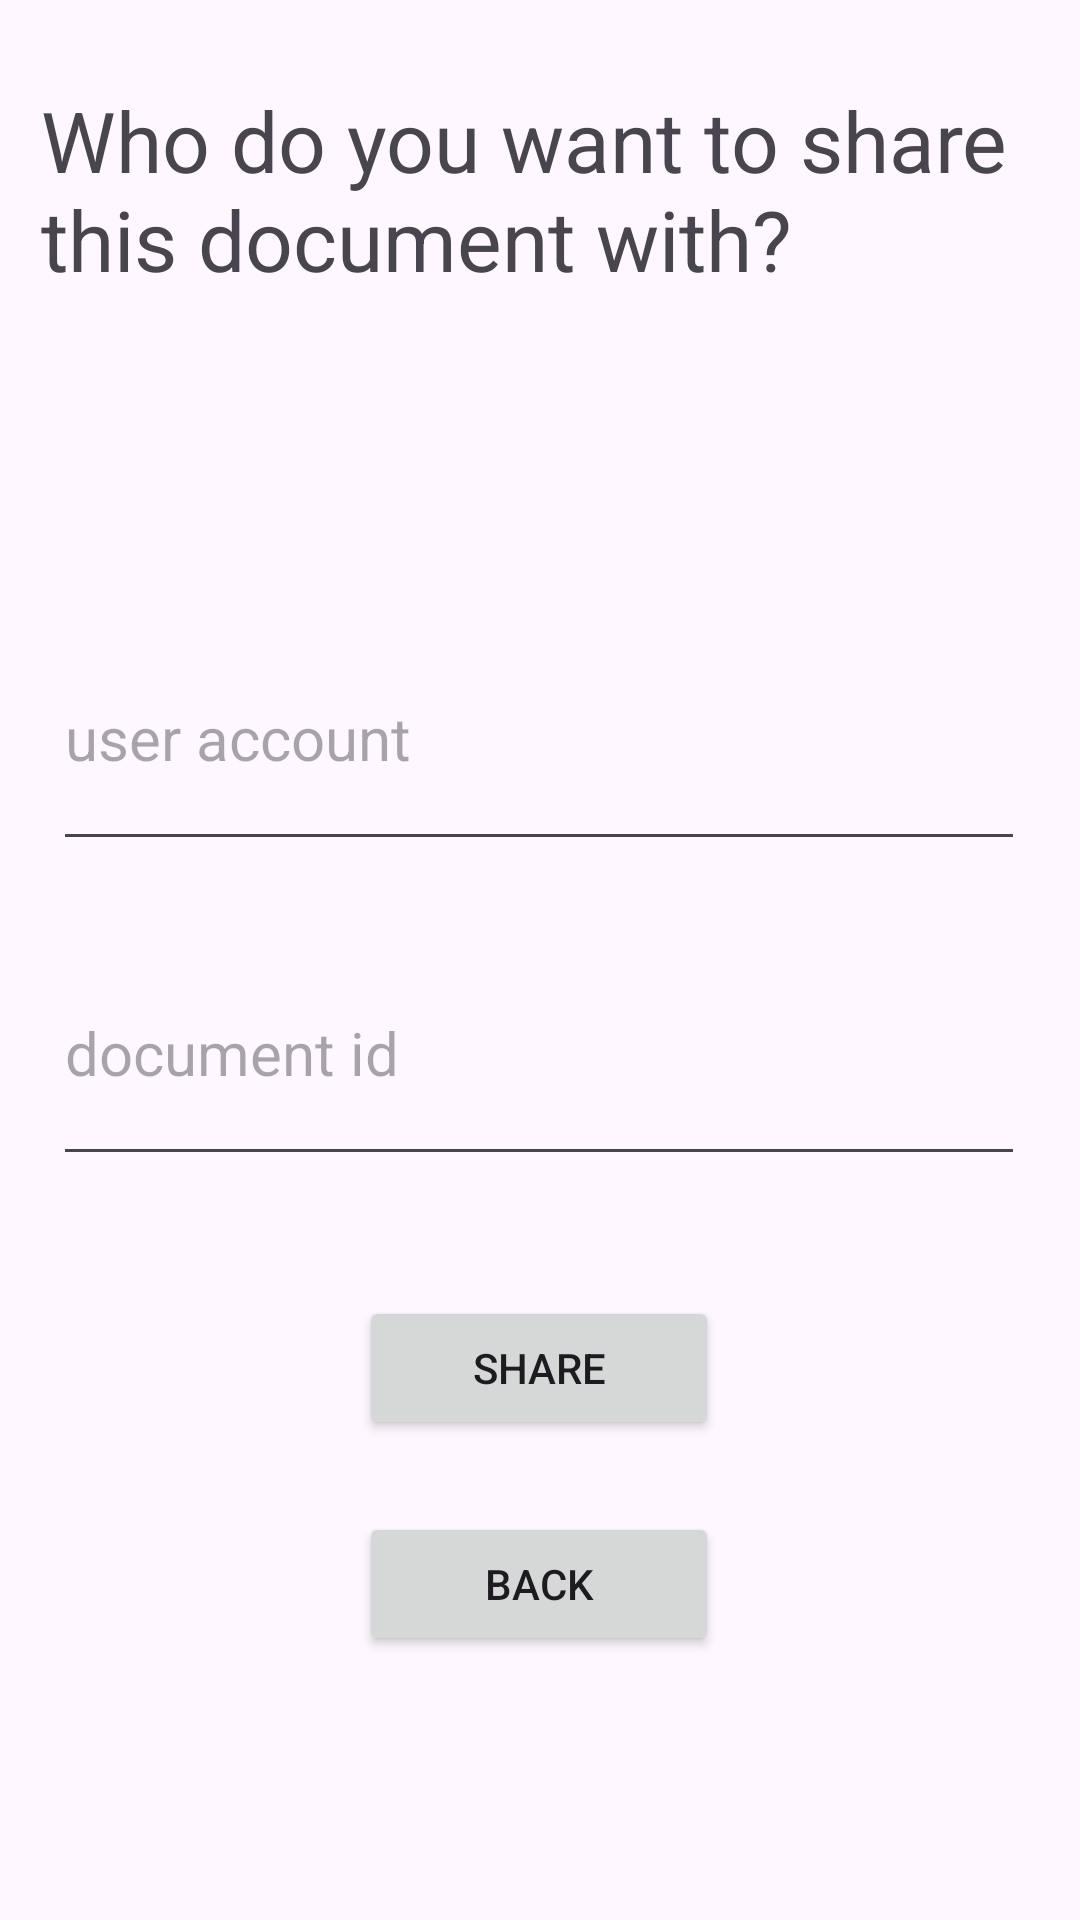

Write the Android layout XML for this screen, with the resource values it uses.
<!-- AndroidManifest.xml: application theme Theme.NoteTaking -->
<!-- res/layout/share_document.xml -->
<?xml version="1.0" encoding="utf-8"?>
<androidx.constraintlayout.widget.ConstraintLayout xmlns:android="http://schemas.android.com/apk/res/android"
    xmlns:app="http://schemas.android.com/apk/res-auto"
    xmlns:tools="http://schemas.android.com/tools"
    android:layout_width="match_parent"
    android:layout_height="match_parent">

    <TextView
        android:id="@+id/textView5"
        android:layout_width="333dp"
        android:layout_height="118dp"
        android:layout_marginBottom="56dp"
        android:text="@string/who_do"
        android:textSize="28sp"
        app:layout_constraintBottom_toTopOf="@+id/share_email"
        app:layout_constraintEnd_toEndOf="parent"
        app:layout_constraintStart_toStartOf="parent" />

    <Button
        android:id="@+id/button_share"
        android:layout_width="120dp"
        android:layout_height="48dp"
        android:layout_marginBottom="24dp"
        android:text="Share"
        app:layout_constraintBottom_toTopOf="@+id/button7"
        app:layout_constraintEnd_toEndOf="parent"
        app:layout_constraintHorizontal_bias="0.498"
        app:layout_constraintStart_toStartOf="parent" />

    <EditText
        android:id="@+id/share_email"
        android:layout_width="324dp"
        android:layout_height="85dp"
        android:layout_marginBottom="20dp"
        android:ems="10"
        android:hint="user account"
        android:inputType="text"
        android:textSize="20sp"
        app:layout_constraintBottom_toTopOf="@+id/share_id"
        app:layout_constraintEnd_toEndOf="parent"
        app:layout_constraintHorizontal_bias="0.494"
        app:layout_constraintStart_toStartOf="parent" />

    <EditText
        android:id="@+id/share_id"
        android:layout_width="324dp"
        android:layout_height="85dp"
        android:layout_marginBottom="40dp"
        android:ems="10"
        android:hint="document id"
        android:inputType="text"
        android:textSize="20sp"
        app:layout_constraintBottom_toTopOf="@+id/button_share"
        app:layout_constraintEnd_toEndOf="parent"
        app:layout_constraintHorizontal_bias="0.494"
        app:layout_constraintStart_toStartOf="parent" />

    <Button
        android:id="@+id/button7"
        android:layout_width="120dp"
        android:layout_height="48dp"
        android:layout_marginBottom="88dp"
        android:text="Back"
        app:layout_constraintBottom_toBottomOf="parent"
        app:layout_constraintEnd_toEndOf="parent"
        app:layout_constraintHorizontal_bias="0.498"
        app:layout_constraintStart_toStartOf="parent" />
</androidx.constraintlayout.widget.ConstraintLayout>
<!-- resources referenced by this layout -->
<resources>
  <string name="who_do">Who do you want to share this document with?</string>
  <style name="Theme.NoteTaking" parent="Base.Theme.NoteTaking" />
  <style name="Base.Theme.NoteTaking" parent="Theme.Material3.DayNight">
          
          
      </style>
</resources>
